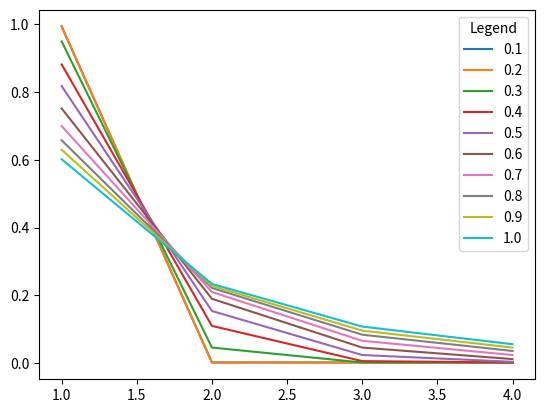

Generate this figure with matplotlib:
# just a script to play around, test some functionalities, find bugs
import numpy as np
from scipy.stats import lognorm
import matplotlib.pyplot as plt

def log_dist_iter(coms, nodes, std_dev, threshold):
        r_nodes = nodes
        community_split_nodes = 0
        community_split_probability = lognorm.pdf(np.linspace(1, coms, coms), std_dev)

        while r_nodes > threshold:
                community_split_nodes += community_split_probability * r_nodes
                r_nodes = nodes - sum(community_split_nodes)

        community_split_nodes = np.array([int(x) if int(x) > 0 else 1 for x in community_split_nodes])
        community_split_nodes[0] += nodes - sum(community_split_nodes)
        return community_split_nodes
        

for i in np.arange(0.1, 1.1, 0.1):
        # community_split = lognorm.pdf(np.linspace(1, 4, 4), i) * 500
        # print(round(i, 1), community_split, 500 - sum(community_split))
        # plt.plot(np.linspace(1, 4, 4), community_split/sum(community_split), label=round(i, 1))

        community_split = log_dist_iter(4, 500, i, 5)
        print(round(i, 1), community_split, 500 - sum(community_split))
        plt.plot(np.linspace(1, 4, 4), community_split/sum(community_split), label=round(i, 1))

plt.legend(title='Legend')
plt.show()
